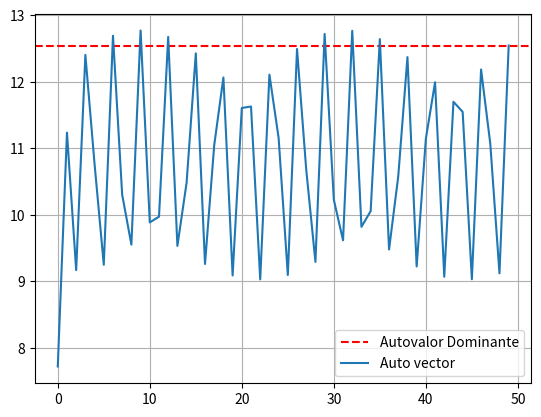

Reproduce this figure in Python.
import numpy as np  # Operaciones numéricas
import matplotlib.pyplot as plt  # Graficar

class matriz:  # Clase para matriz
    def __init__(self):
        n = 3
        self.matriz = np.random.uniform(-10, 10, size=(n, n)) 
        self.vector = np.random.rand(n) 

class metodo_potencia:  # Clase para el método de potencia
    def __init__(self, iteraciones):
        self.iteraciones = iteraciones  
        self.m = matriz() 
        self.autovalores = []  
        self.procesar() 

    def procesar(self):  # Método para calcular autovalores
        for i in range(self.iteraciones):
            v = np.dot(self.m.matriz, self.m.vector) / np.linalg.norm(self.m.vector)  
            self.autovalores.append(np.linalg.norm(v))  
            autovalore = np.linalg.norm(v)  
            self.m.vector = v  
        self.autovalore = autovalore  

class graficar:  # Clase para graficar resultados
    def __init__(self):
        self.metP = metodo_potencia(50)  
        self.gf()  

    def gf(self):  # Método de graficar
        plt.axhline(y=self.metP.autovalore, color='r', linestyle='--', label='Autovalor Dominante')  
        plt.plot(self.metP.autovalores, label='Auto vector') 
        plt.legend() 
        plt.grid(True)  
        plt.show()  

graficar()  
